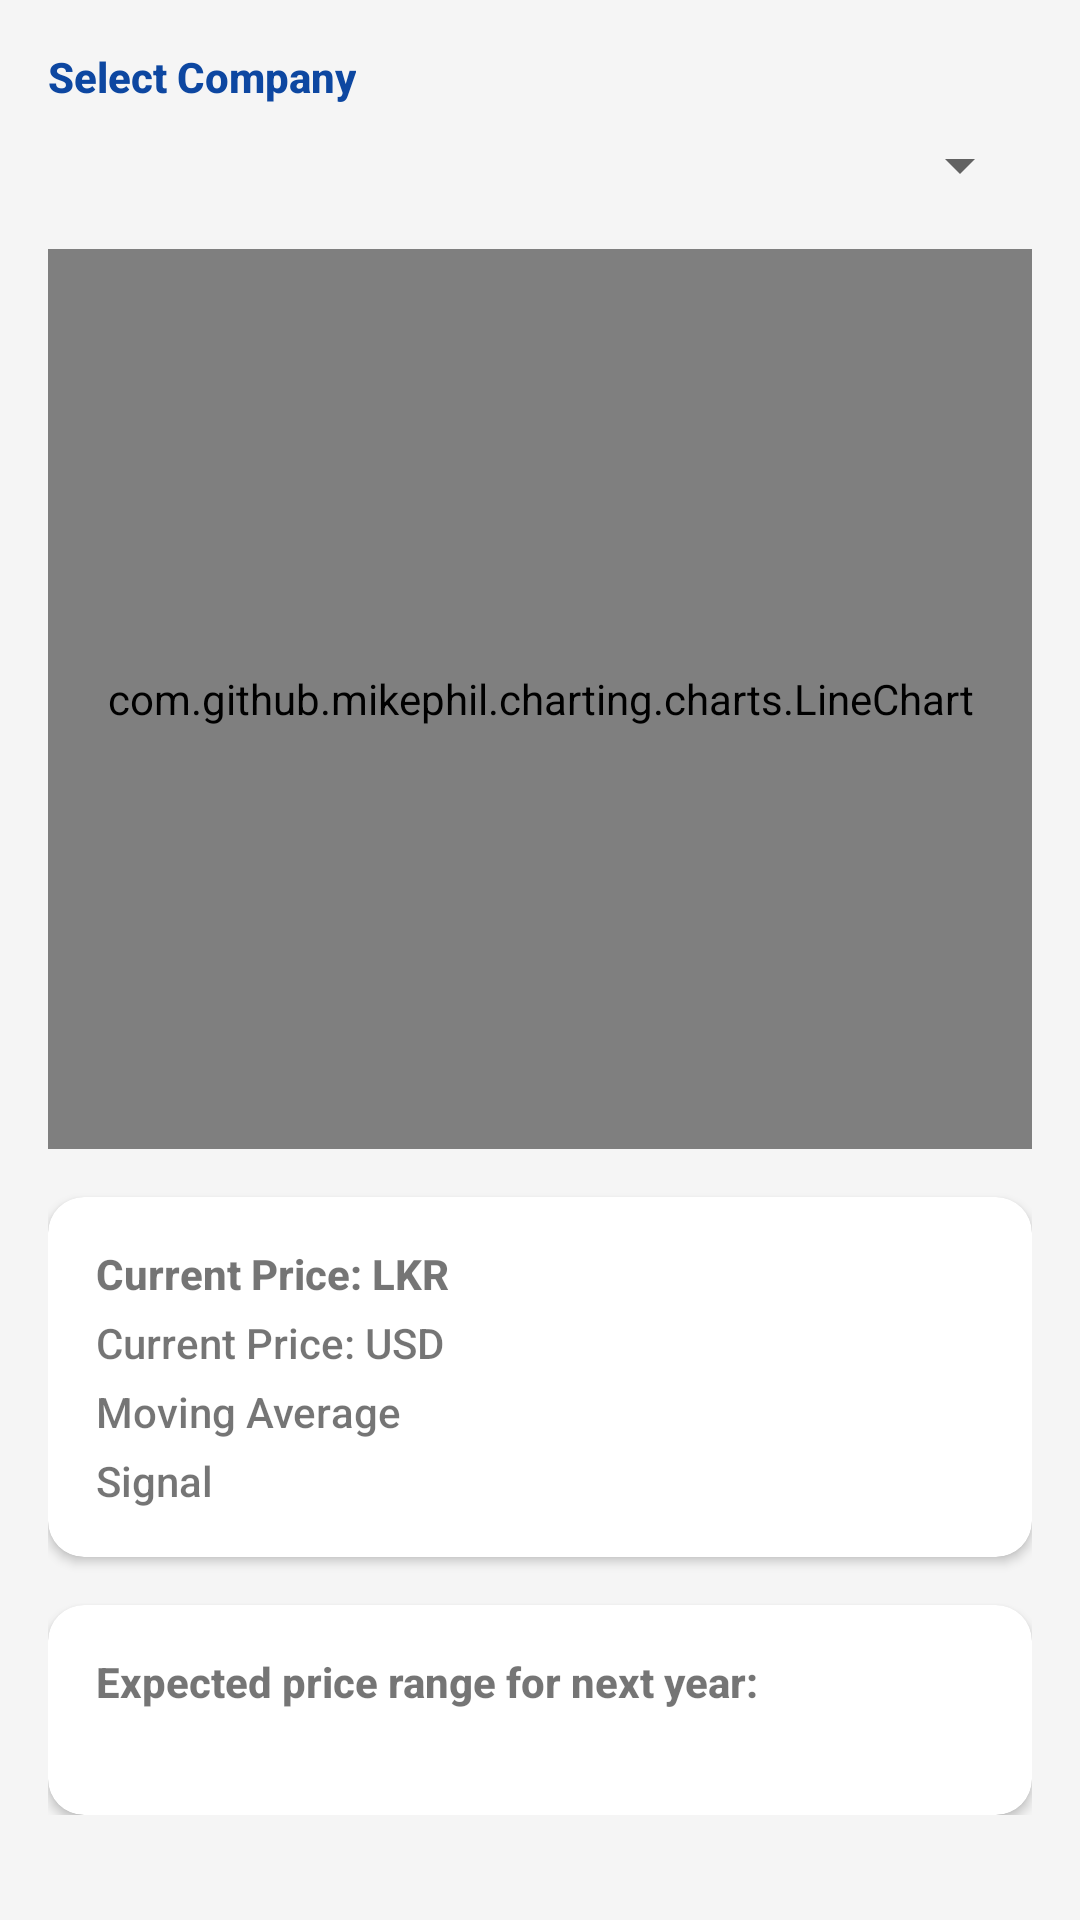

This screen was rendered from an Android layout file. Write that file and the resources it references.
<!-- AndroidManifest.xml: application theme Theme.CSEStockInsight -->
<!-- res/layout/activity_technical_forecast.xml -->
<?xml version="1.0" encoding="utf-8"?>
<ScrollView xmlns:android="http://schemas.android.com/apk/res/android"
    xmlns:app="http://schemas.android.com/apk/res-auto"
    android:layout_width="match_parent"
    android:layout_height="match_parent"
    android:background="@color/colorBackground"
    android:padding="16dp">

    <LinearLayout
        android:layout_width="match_parent"
        android:layout_height="wrap_content"
        android:orientation="vertical">
        
        <TextView
            android:layout_width="wrap_content"
            android:layout_height="wrap_content"
            android:text="Select Company"
            android:textStyle="bold"
            android:textColor="@color/colorPrimary"
            android:layout_marginBottom="8dp" />

        <Spinner
            android:id="@+id/spinner_companies"
            android:layout_width="match_parent"
            android:layout_height="wrap_content"
            android:layout_marginBottom="16dp" />

        <com.github.mikephil.charting.charts.LineChart
            android:id="@+id/line_chart"
            android:layout_width="match_parent"
            android:layout_height="300dp"
            android:layout_marginBottom="16dp" />

        
        <com.google.android.material.card.MaterialCardView
            android:layout_width="match_parent"
            android:layout_height="wrap_content"
            android:layout_marginBottom="16dp"
            app:cardElevation="2dp"
            app:cardCornerRadius="12dp">
            <LinearLayout
                android:layout_width="match_parent"
                android:layout_height="wrap_content"
                android:orientation="vertical"
                android:padding="16dp">
                <TextView
                    android:id="@+id/tv_current_price"
                    android:layout_width="wrap_content"
                    android:layout_height="wrap_content"
                    android:text="Current Price: LKR"
                    android:textStyle="bold" />
                <TextView
                    android:id="@+id/tv_current_price_usd"
                    android:layout_width="wrap_content"
                    android:layout_height="wrap_content"
                    android:text="Current Price: USD"
                    android:paddingTop="4dp" />
                <TextView
                    android:id="@+id/tv_moving_average"
                    android:layout_width="wrap_content"
                    android:layout_height="wrap_content"
                    android:text="Moving Average"
                    android:paddingTop="4dp" />
                <TextView
                    android:id="@+id/tv_signal"
                    android:layout_width="wrap_content"
                    android:layout_height="wrap_content"
                    android:text="Signal"
                    android:paddingTop="4dp" />
            </LinearLayout>
        </com.google.android.material.card.MaterialCardView>

        
        <com.google.android.material.card.MaterialCardView
            android:layout_width="match_parent"
            android:layout_height="wrap_content"
            app:cardElevation="2dp"
            app:cardCornerRadius="12dp">
            <LinearLayout
                android:layout_width="match_parent"
                android:layout_height="wrap_content"
                android:orientation="vertical"
                android:padding="16dp">
                <TextView
                    android:layout_width="wrap_content"
                    android:layout_height="wrap_content"
                    android:text="@string/expected_price_range"
                    android:textStyle="bold" />
                <TextView
                    android:id="@+id/tv_forecast"
                    android:layout_width="wrap_content"
                    android:layout_height="wrap_content"
                    android:text="" />
            </LinearLayout>
        </com.google.android.material.card.MaterialCardView>

    </LinearLayout>
</ScrollView>
<!-- resources referenced by this layout -->
<resources>
  <color name="colorBackground">#F5F5F5</color>
  <color name="colorPrimary">#0D47A1</color>
  <string name="expected_price_range">Expected price range for next year:</string>
  <style name="Theme.CSEStockInsight" parent="Theme.MaterialComponents.DayNight.NoActionBar">
          
          <item name="colorPrimary">@color/colorPrimary</item>
          <item name="colorPrimaryVariant">@color/colorPrimaryVariant</item>
          <item name="colorOnPrimary">@color/colorOnPrimary</item>
          <item name="colorSecondary">@color/colorSecondary</item>
          <item name="colorSecondaryVariant">@color/colorSecondaryVariant</item>
          <item name="colorOnSecondary">@color/colorOnSecondary</item>
          <item name="android:windowBackground">@color/colorBackground</item>
          <item name="colorSurface">@color/colorSurface</item>
          <item name="colorOnSurface">@color/colorOnSurface</item>
          <item name="colorAccent">@color/colorAccent</item>
          
          <item name="fontFamily">sans-serif-medium</item>
          
          <item name="materialButtonStyle">@style/Widget.CSEStockInsight.Button</item>
          <item name="cardViewStyle">@style/Widget.CSEStockInsight.CardView</item>
      </style>
  <color name="colorPrimaryVariant">#1565C0</color>
  <color name="colorOnPrimary">#FFFFFF</color>
  <color name="colorSecondary">#00897B</color>
  <color name="colorSecondaryVariant">#00695C</color>
  <color name="colorOnSecondary">#FFFFFF</color>
  <color name="colorSurface">#FFFFFF</color>
  <color name="colorOnSurface">#212121</color>
  <color name="colorAccent">#FB8C00</color>
  <style name="Widget.CSEStockInsight.Button" parent="Widget.MaterialComponents.Button">
          <item name="android:minHeight">48dp</item>
          <item name="android:paddingLeft">24dp</item>
          <item name="android:paddingRight">24dp</item>
          <item name="android:textAllCaps">false</item>
          <item name="cornerRadius">16dp</item>
          <item name="android:elevation">4dp</item>
      </style>
  <style name="Widget.CSEStockInsight.CardView" parent="Widget.MaterialComponents.CardView">
          <item name="cardElevation">4dp</item>
          <item name="cardCornerRadius">12dp</item>
          <item name="cardUseCompatPadding">true</item>
      </style>
</resources>
